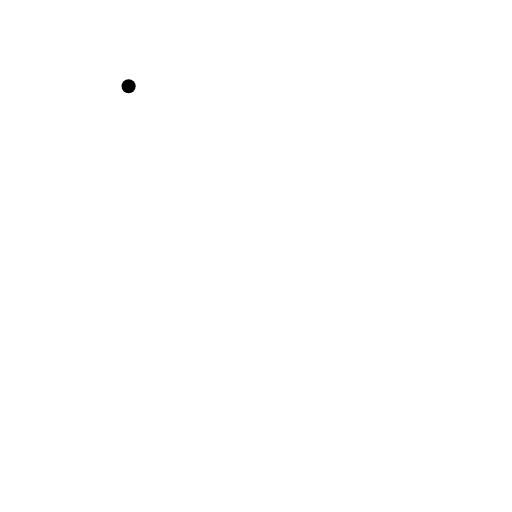
t = 0.00 s
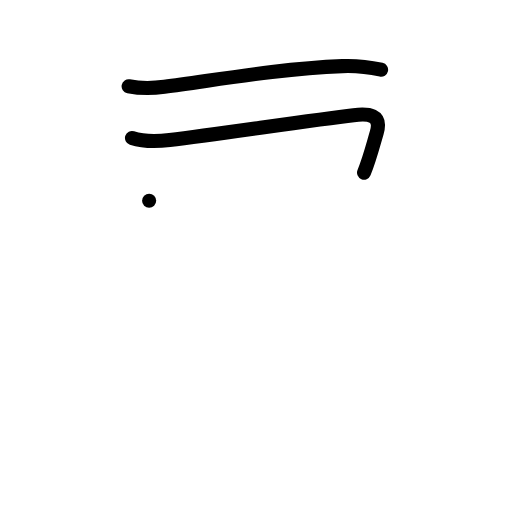
t = 2.00 s
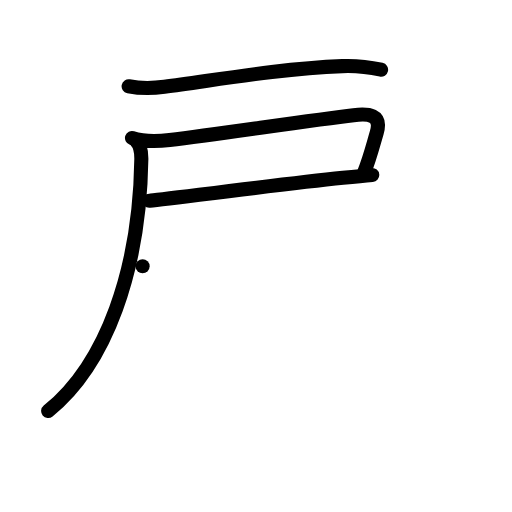
t = 4.00 s
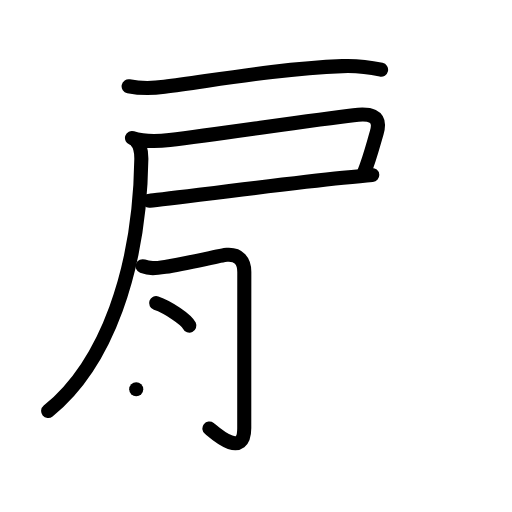
t = 6.00 s
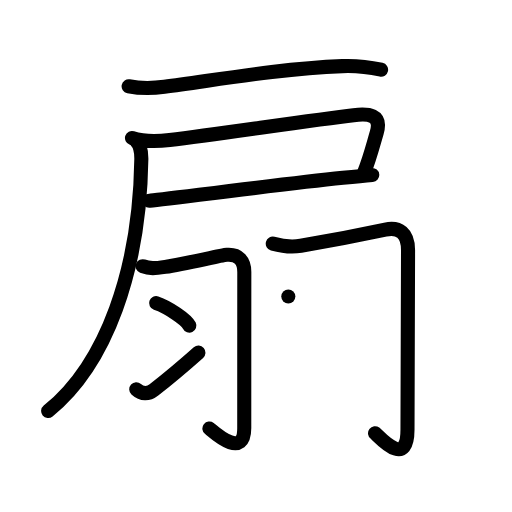
t = 8.00 s
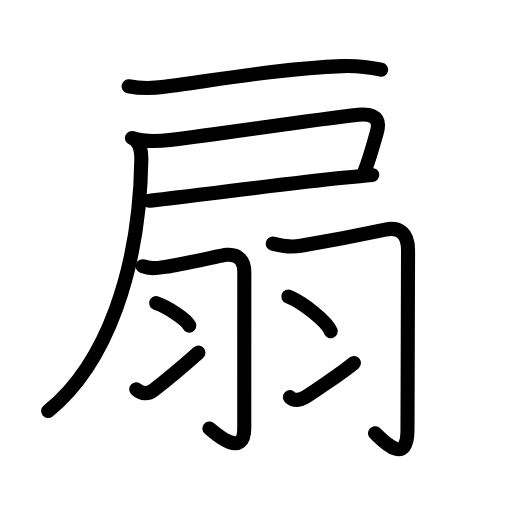
t = 10.00 s

The animated SVG that drew these frames (rendered in a browser with its animation timeline set to each time). Animation: 36 SMIL elements (animate=36); one cycle of 10.00 s.

<?xml version="1.0" encoding="UTF-8"?>
<!--
AniKanjiVG is licensed by CC-BY-SA Paul C. Sommerhoff (https://bitbucket.org/sommerhoff/anikanjivg).
AniKanjiVG uses KanjiVG which is licensed by CC-BY-SA Ulrich Apel (http://kanjivg.tagaini.net).
See also http://creativecommons.org/licenses/by-sa/3.0/
-->
<svg xmlns:kvg='http://kanjivg.tagaini.net' xmlns='http://www.w3.org/2000/svg' width='109' height='109' viewBox='0 0 109 109' style='fill:none;stroke:#000000;stroke-width:3;stroke-linecap:round;stroke-linejoin:round;' id="kvg:kanji_06247"><g id="kvg:06247" kvg:element="扇"><g id="kvg:06247-g1" kvg:element="戸" kvg:position="tare" kvg:radical="general"><path id="kvg:06247-s1" kvg:type="㇐" d="M27.38,18.36c2.62,0.51,5.36,0.41,7.62,0.12c10.43-1.34,24.25-3.85,37.88-4.41c2.73-0.11,5.56,0.18,8.25,0.77"><animate attributeName="d" begin="0.0s" dur="0.3333333333333333s" from="M27.38,18.36C27.38,18.36,27.38,18.36,27.38,18.36" to="M27.38,18.36c2.62,0.51,5.36,0.41,7.62,0.12" />
<animate attributeName="d" begin="0.3333333333333333s" dur="0.3333333333333333s" from="M27.38,18.36c2.62,0.51,5.36,0.41,7.62,0.12c0,0,0,0,0,0,0" to="M27.38,18.36c2.62,0.51,5.36,0.41,7.62,0.12c10.43-1.34,24.25-3.85,37.88-4.41" />
<animate attributeName="d" begin="0.6666666666666666s" dur="0.3333333333333333s" from="M27.38,18.36c2.62,0.51,5.36,0.41,7.62,0.12c10.43-1.34,24.25-3.85,37.88-4.41c0,0,0,0,0,0,0" to="M27.38,18.36c2.62,0.51,5.36,0.41,7.62,0.12c10.43-1.34,24.25-3.85,37.88-4.41c2.73-0.11,5.56,0.18,8.25,0.77" />
</path>
<path id="kvg:06247-s2" kvg:type="㇕c" d="M28.1,29.38c2.68,0.87,5.28,0.77,8.02,0.43c11.3-1.42,30.5-4.28,39.15-5.29c3.15-0.37,6.09-0.23,4.93,3.75c-0.86,2.95-1.58,5.79-2.7,8.48"><animate attributeName="d" begin="1.0s" dur="0.25s" from="M28.1,29.38C28.1,29.38,28.1,29.38,28.1,29.38" to="M28.1,29.38c2.68,0.87,5.28,0.77,8.02,0.43" />
<animate attributeName="d" begin="1.25s" dur="0.25s" from="M28.1,29.38c2.68,0.87,5.28,0.77,8.02,0.43c0,0,0,0,0,0,0" to="M28.1,29.38c2.68,0.87,5.28,0.77,8.02,0.43c11.3-1.42,30.5-4.28,39.15-5.29" />
<animate attributeName="d" begin="1.5s" dur="0.25s" from="M28.1,29.38c2.68,0.87,5.28,0.77,8.02,0.43c11.3-1.42,30.5-4.28,39.15-5.29c0,0,0,0,0,0,0" to="M28.1,29.38c2.68,0.87,5.28,0.77,8.02,0.43c11.3-1.42,30.5-4.28,39.15-5.29c3.15-0.37,6.09-0.23,4.93,3.75" />
<animate attributeName="d" begin="1.75s" dur="0.25s" from="M28.1,29.38c2.68,0.87,5.28,0.77,8.02,0.43c11.3-1.42,30.5-4.28,39.15-5.29c3.15-0.37,6.09-0.23,4.93,3.75c0,0,0,0,0,0,0" to="M28.1,29.38c2.68,0.87,5.28,0.77,8.02,0.43c11.3-1.42,30.5-4.28,39.15-5.29c3.15-0.37,6.09-0.23,4.93,3.75c-0.86,2.95-1.58,5.79-2.7,8.48" />
<animate attributeName="d" begin="0s" dur="1.0s" from="M-100,-100" to="M-100,-100" />
</path>
<path id="kvg:06247-s3" kvg:type="㇐b" d="M31.75,42.75c1.07,0,26.6-3.38,41.26-4.9c2.43-0.25,4.57-0.46,6.24-0.6"><animate attributeName="d" begin="2.0s" dur="0.5s" from="M31.75,42.75C31.75,42.75,31.75,42.75,31.75,42.75" to="M31.75,42.75c1.07,0,26.6-3.38,41.26-4.9" />
<animate attributeName="d" begin="2.5s" dur="0.5s" from="M31.75,42.75c1.07,0,26.6-3.38,41.26-4.9c0,0,0,0,0,0,0" to="M31.75,42.75c1.07,0,26.6-3.38,41.26-4.9c2.43-0.25,4.57-0.46,6.24-0.6" />
<animate attributeName="d" begin="0s" dur="2.0s" from="M-100,-100" to="M-100,-100" />
</path>
<path id="kvg:06247-s4" kvg:type="㇒" d="M28.92,29.93c0.76,0.76,1.19,1.97,1.17,3.92C29.75,57.5,22.62,77.5,10.25,87.5"><animate attributeName="d" begin="3.0s" dur="0.5s" from="M28.92,29.93C28.92,29.93,28.92,29.93,28.92,29.93" to="M28.92,29.93c0.76,0.76,1.19,1.97,1.17,3.92" />
<animate attributeName="d" begin="3.5s" dur="0.5s" from="M28.92,29.93c0.76,0.76,1.19,1.97,1.17,3.92c0,0,0,0,0,0,0" to="M28.92,29.93c0.76,0.76,1.19,1.97,1.17,3.92C29.75,57.5,22.62,77.5,10.25,87.5" />
<animate attributeName="d" begin="0s" dur="3.0s" from="M-100,-100" to="M-100,-100" />
</path>
</g>
<g id="kvg:06247-g2" kvg:element="羽"><g id="kvg:06247-g3" kvg:position="left"><path id="kvg:06247-s5" kvg:type="㇆" d="M30.36,56.67c1.51,0.58,2.69,0.46,4.82,0.14c4.32-0.64,11.8-2.47,13.12-2.57c2.56-0.19,3.71,1.35,3.71,3.64C52,62.95,52,82.77,52,91.12c0,6.94-6.68,0.67-7.42,0.1"><animate attributeName="d" begin="4.0s" dur="0.2s" from="M30.36,56.67C30.36,56.67,30.36,56.67,30.36,56.67" to="M30.36,56.67c1.51,0.58,2.69,0.46,4.82,0.14" />
<animate attributeName="d" begin="4.2s" dur="0.2s" from="M30.36,56.67c1.51,0.58,2.69,0.46,4.82,0.14c0,0,0,0,0,0,0" to="M30.36,56.67c1.51,0.58,2.69,0.46,4.82,0.14c4.32-0.64,11.8-2.47,13.12-2.57" />
<animate attributeName="d" begin="4.4s" dur="0.2s" from="M30.36,56.67c1.51,0.58,2.69,0.46,4.82,0.14c4.32-0.64,11.8-2.47,13.12-2.57c0,0,0,0,0,0,0" to="M30.36,56.67c1.51,0.58,2.69,0.46,4.82,0.14c4.32-0.64,11.8-2.47,13.12-2.57c2.56-0.19,3.71,1.35,3.71,3.64" />
<animate attributeName="d" begin="4.6s" dur="0.2s" from="M30.36,56.67c1.51,0.58,2.69,0.46,4.82,0.14c4.32-0.64,11.8-2.47,13.12-2.57c2.56-0.19,3.71,1.35,3.71,3.64c0,0,0,0,0,0,0" to="M30.36,56.67c1.51,0.58,2.69,0.46,4.82,0.14c4.32-0.64,11.8-2.47,13.12-2.57c2.56-0.19,3.71,1.35,3.71,3.64C52,62.95,52,82.77,52,91.12" />
<animate attributeName="d" begin="4.8s" dur="0.2s" from="M30.36,56.67c1.51,0.58,2.69,0.46,4.82,0.14c4.32-0.64,11.8-2.47,13.12-2.57c2.56-0.19,3.71,1.35,3.71,3.64C52,62.95,52,82.77,52,91.12c0,0,0,0,0,0,0" to="M30.36,56.67c1.51,0.58,2.69,0.46,4.82,0.14c4.32-0.64,11.8-2.47,13.12-2.57c2.56-0.19,3.71,1.35,3.71,3.64C52,62.95,52,82.77,52,91.12c0,6.94-6.68,0.67-7.42,0.1" />
<animate attributeName="d" begin="0s" dur="4.0s" from="M-100,-100" to="M-100,-100" />
</path>
<path id="kvg:06247-s6" kvg:type="㇔" d="M33.24,64.53c2.5,0.85,6.45,3.48,7.07,4.79"><animate attributeName="d" begin="5.0s" dur="1.0s" from="M33.24,64.53C33.24,64.53,33.24,64.53,33.24,64.53" to="M33.24,64.53c2.5,0.85,6.45,3.48,7.07,4.79" />
<animate attributeName="d" begin="0s" dur="5.0s" from="M-100,-100" to="M-100,-100" />
</path>
<path id="kvg:06247-s7" kvg:type="㇀" d="M29,82.86c1.24,1.14,2.53,1.12,3.77,0.15c0.73-0.57,6.37-5.18,9.48-7.94"><animate attributeName="d" begin="6.0s" dur="0.5s" from="M29,82.86C29,82.86,29,82.86,29,82.86" to="M29,82.86c1.24,1.14,2.53,1.12,3.77,0.15" />
<animate attributeName="d" begin="6.5s" dur="0.5s" from="M29,82.86c1.24,1.14,2.53,1.12,3.77,0.15c0,0,0,0,0,0,0" to="M29,82.86c1.24,1.14,2.53,1.12,3.77,0.15c0.73-0.57,6.37-5.18,9.48-7.94" />
<animate attributeName="d" begin="0s" dur="6.0s" from="M-100,-100" to="M-100,-100" />
</path>
</g>
<g id="kvg:06247-g4" kvg:position="right"><path id="kvg:06247-s8" kvg:type="㇆" d="M58.07,51.87c2.31,0.63,3.94,0.8,5.97,0.45c4.52-0.77,14.38-2.67,17.99-3.44c2.98-0.63,4.84,0.75,4.84,4.37c0,7.63-0.12,30.58-0.12,38.25c0,8.52-6.17,1.29-6.91,0.73"><animate attributeName="d" begin="7.0s" dur="0.2s" from="M58.07,51.87C58.07,51.87,58.07,51.87,58.07,51.87" to="M58.07,51.87c2.31,0.63,3.94,0.8,5.97,0.45" />
<animate attributeName="d" begin="7.2s" dur="0.2s" from="M58.07,51.87c2.31,0.63,3.94,0.8,5.97,0.45c0,0,0,0,0,0,0" to="M58.07,51.87c2.31,0.63,3.94,0.8,5.97,0.45c4.52-0.77,14.38-2.67,17.99-3.44" />
<animate attributeName="d" begin="7.4s" dur="0.2s" from="M58.07,51.87c2.31,0.63,3.94,0.8,5.97,0.45c4.52-0.77,14.38-2.67,17.99-3.44c0,0,0,0,0,0,0" to="M58.07,51.87c2.31,0.63,3.94,0.8,5.97,0.45c4.52-0.77,14.38-2.67,17.99-3.44c2.98-0.63,4.84,0.75,4.84,4.37" />
<animate attributeName="d" begin="7.6s" dur="0.2s" from="M58.07,51.87c2.31,0.63,3.94,0.8,5.97,0.45c4.52-0.77,14.38-2.67,17.99-3.44c2.98-0.63,4.84,0.75,4.84,4.37c0,0,0,0,0,0,0" to="M58.07,51.87c2.31,0.63,3.94,0.8,5.97,0.45c4.52-0.77,14.38-2.67,17.99-3.44c2.98-0.63,4.84,0.75,4.84,4.37c0,7.63-0.12,30.58-0.12,38.25" />
<animate attributeName="d" begin="7.8s" dur="0.2s" from="M58.07,51.87c2.31,0.63,3.94,0.8,5.97,0.45c4.52-0.77,14.38-2.67,17.99-3.44c2.98-0.63,4.84,0.75,4.84,4.37c0,7.63-0.12,30.58-0.12,38.25c0,0,0,0,0,0,0" to="M58.07,51.87c2.31,0.63,3.94,0.8,5.97,0.45c4.52-0.77,14.38-2.67,17.99-3.44c2.98-0.63,4.84,0.75,4.84,4.37c0,7.63-0.12,30.58-0.12,38.25c0,8.52-6.17,1.29-6.91,0.73" />
<animate attributeName="d" begin="0s" dur="7.0s" from="M-100,-100" to="M-100,-100" />
</path>
<path id="kvg:06247-s9" kvg:type="㇔" d="M61.38,63.12c3.19,1.31,8.25,5.37,9.04,7.4"><animate attributeName="d" begin="8.0s" dur="1.0s" from="M61.38,63.12C61.38,63.12,61.38,63.12,61.38,63.12" to="M61.38,63.12c3.19,1.31,8.25,5.37,9.04,7.4" />
<animate attributeName="d" begin="0s" dur="8.0s" from="M-100,-100" to="M-100,-100" />
</path>
<path id="kvg:06247-s10" kvg:type="㇀" d="M61.71,84.55c0.91,0.82,2.15,0.71,3.34-0.02c0.79-0.49,7.61-5.03,10.3-7.26"><animate attributeName="d" begin="9.0s" dur="0.5s" from="M61.71,84.55C61.71,84.55,61.71,84.55,61.71,84.55" to="M61.71,84.55c0.91,0.82,2.15,0.71,3.34-0.02" />
<animate attributeName="d" begin="9.5s" dur="0.5s" from="M61.71,84.55c0.91,0.82,2.15,0.71,3.34-0.02c0,0,0,0,0,0,0" to="M61.71,84.55c0.91,0.82,2.15,0.71,3.34-0.02c0.79-0.49,7.61-5.03,10.3-7.26" />
<animate attributeName="d" begin="0s" dur="9.0s" from="M-100,-100" to="M-100,-100" />
</path>
</g>
</g>
</g>
</svg>
